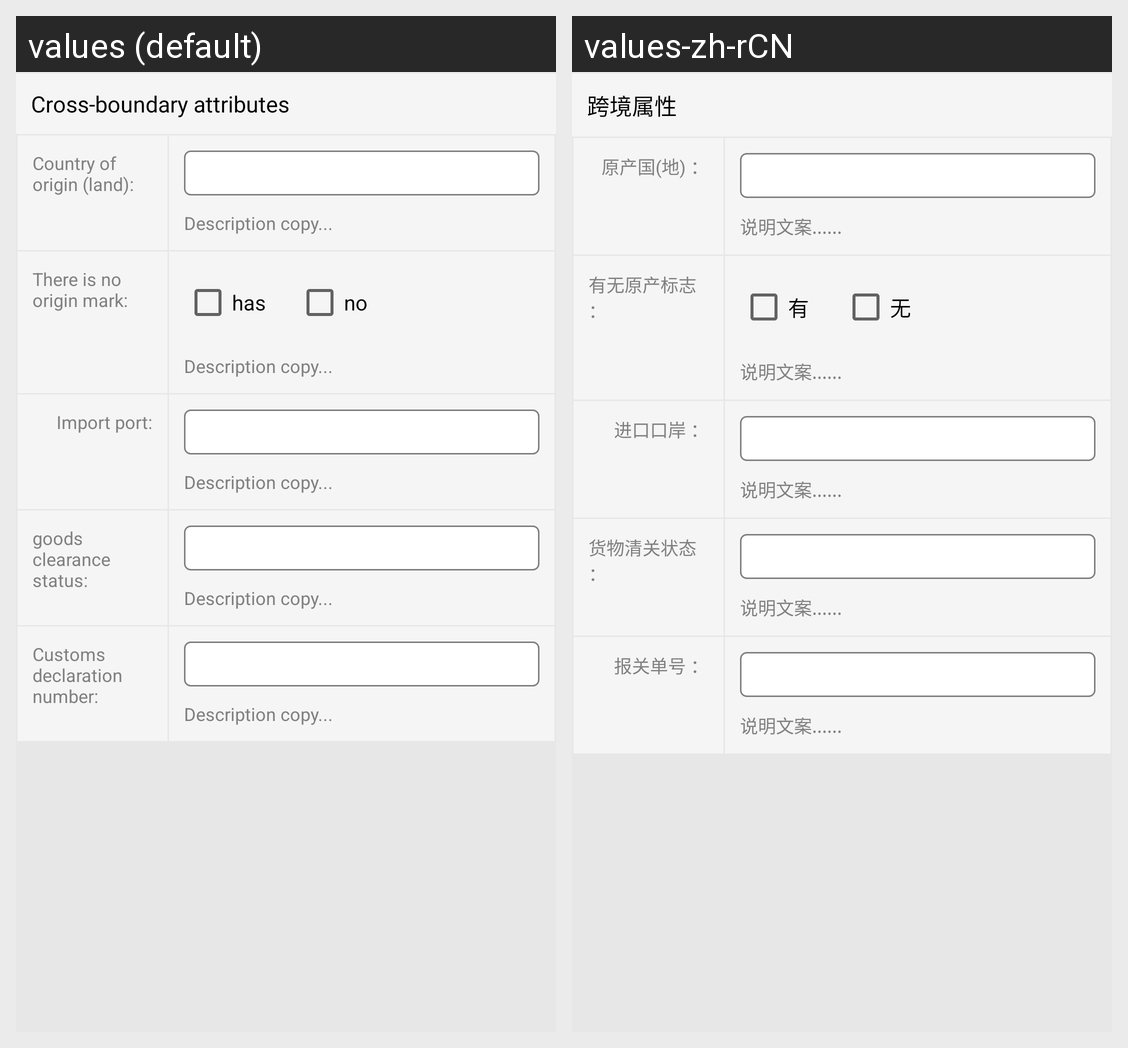

The same Android screen rendered under two of its app's locales, left to right. List the strings drawn on it with the default value and each locale's translation.
Android screen res/layout/include_release_goods2.xml rendered under 2 locales, left to right: values (default), values-zh-rCN. Device: Nexus 5 (rendered at 1080×1920; each locale shown at half size, 540×960, under a caption strip naming it); theme Theme.MaterialComponents.DayNight.NoActionBar.
Strings drawn on this screen, with the default value and each locale's value (text and hints the layout hard-codes, and strings that could not be matched under every locale, appear in the picture but are not listed):

release_goods1522
  values: Cross-boundary attributes
  values-zh-rCN: 跨境属性

release_goods1533
  values: Country of origin (land):
  values-zh-rCN: 原产国(地) ：

release_goods154
  values: Description copy...
  values-zh-rCN: 说明文案......

release_goods155
  values: There is no origin mark:
  values-zh-rCN: 有无原产标志 ：

release_goods156
  values: has
  values-zh-rCN: 有

release_goods157
  values: no
  values-zh-rCN: 无

release_goods158
  values: Import port:
  values-zh-rCN: 进口口岸 ：

release_goods159
  values: goods clearance status:
  values-zh-rCN: 货物清关状态 ：

release_goods160
  values: Customs declaration number:
  values-zh-rCN: 报关单号 ：
